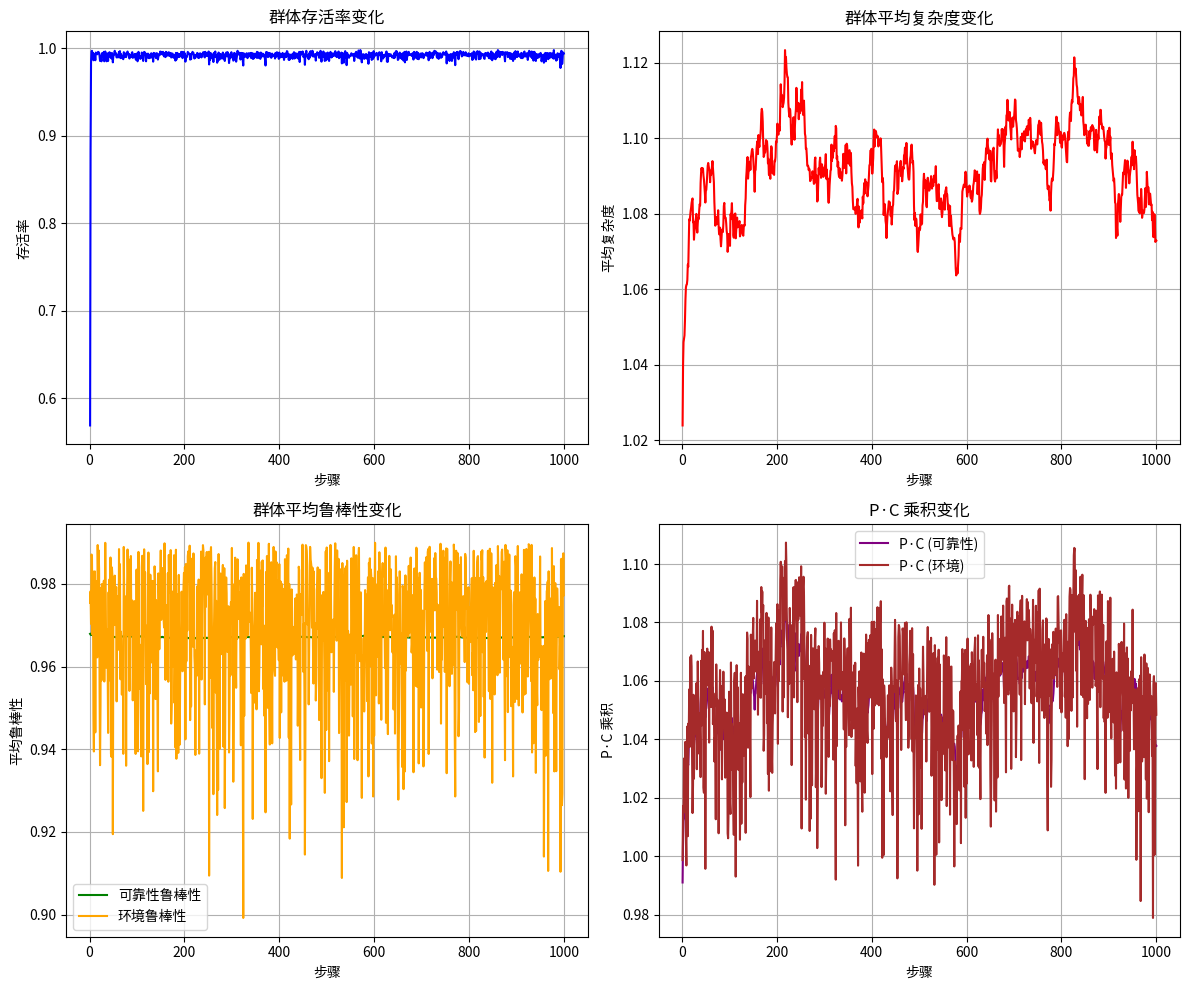

Recreate this plot in Python.
#!/usr/bin/env python3
"""
递弱代偿-元胞自动机实验方案实现
基于siyan实验方案，模拟"系统复杂性上升带来鲁棒性下降"的机制
"""

import numpy as np
import matplotlib.pyplot as plt
import pandas as pd
import argparse
import json
from datetime import datetime
from typing import Dict, List, Tuple, Optional
import random


class Individual:
    """个体类，包含复杂度、能量等状态"""
    
    def __init__(self, x: int, y: int, complexity: int = 1, energy: float = 5.0, strategy: str = 'serial'):
        self.x = x
        self.y = y
        self.complexity = complexity  # 代偿度 C
        self.energy = energy
        self.strategy = strategy      # 演化策略: 'serial' (串联) or 'parallel' (并联)
        self.alive = True
        self.age = 0
        
    def get_maintenance_cost(self, base_cost: float, gamma: float) -> float:
        """计算维护成本：cost(c) = base_cost * c^gamma"""
        # 即使是并联，复杂度越高，消耗能量依然越多（因为零件多了）
        # 规模经济通过外部的 gamma 控制
        return base_cost * (self.complexity ** gamma)
    
    def get_resource_gain(self, base_gain: float, alpha: float, local_resource: float) -> float:
        """计算资源获取：gain(c) = base_gain * (1 + alpha * (c-1))"""
        return base_gain * (1 + alpha * (self.complexity - 1)) * local_resource
    
    def get_reliability_survival_prob(self, r: float, n0: float, n_scale: float) -> float:
        """根据策略计算可靠性"""
        n = n0 + n_scale * self.complexity
        
        if self.strategy == 'parallel':
            # 并联策略：P = 1 - (1-r)^n (冗余备份，越复杂越可靠)
            # 注意：这里的 n 依然是部件数量。
            # 假设每个复杂度单位都增加了并联备份。
            # 为了防止P过快达到1，我们假设基础不可靠性较高，或者并联效率有衰减
            # 这里使用标准并联公式
            prob = 1.0 - ((1.0 - r) ** n)
            return min(0.9999, prob) # 上限略小于1
        elif self.strategy == 'darwin':
            # 达尔文策略 (Universe B): 复杂度带来适应性提升
            # 假设：复杂度越高，抵抗环境风险的能力越强，基础生存率越高
            # P = r * (1 + k * log(n))，或者简单的 sigmoid 函数
            # 这里我们设计一个反转的模型：n 越大，P 越高，但也越难维持能量
            # 让 P 随 n 缓慢上升，逼近 1.0
            base_prob = r ** n0 # 基础生存率
            adaptation = 1.0 - (1.0 - base_prob) * (0.9 ** (self.complexity - 1))
            return min(0.9999, adaptation)
        else:
            # 串联策略（默认，Universe A）：P = r^n (越复杂越脆弱)
            return r ** n
    
    def get_environment_death_prob(self, base_death: float, beta: float, delta_e: float) -> float:
        """环境敏感性：death_prob = base_death + beta * c * ΔE"""
        return min(1.0, base_death + beta * self.complexity * delta_e)


class Environment:
    """环境类，管理资源场和宏观参数"""
    
    def __init__(self, grid_size: int, r_mean: float, r_noise: float, env_sigma: float, resource_clustering: float = 0.0):
        self.grid_size = grid_size
        self.r_mean = r_mean
        self.r_noise = r_noise
        self.env_sigma = env_sigma
        self.resource_clustering = resource_clustering # 保存参数
        self.resource_field = np.random.normal(r_mean, r_noise, (grid_size, grid_size))
        self.macro_parameter = 0.0  # E_t
        self.prev_macro_parameter = 0.0
        
    def update(self):
        """更新环境状态"""
        # 宏观参数随机游走
        self.prev_macro_parameter = self.macro_parameter
        self.macro_parameter += np.random.normal(0, self.env_sigma)
        
        # 更新资源场（带随机扰动）
        # 基础资源场
        base_field = np.random.normal(self.r_mean, self.r_noise, (self.grid_size, self.grid_size))
        
        # 如果有资源聚集度 (Clustering)，叠加一些高资源区域
        # 我们用 Perlin Noise 的简化版或随机热点模拟
        # 这里简单起见，随机选择几个中心点增加资源
        if hasattr(self, 'resource_clustering') and self.resource_clustering > 0:
             # 随着 clustering 增加，资源越集中在少数点
             num_hotspots = max(1, int(10 * (1.0 - self.resource_clustering))) 
             for _ in range(num_hotspots):
                 hx, hy = np.random.randint(0, self.grid_size), np.random.randint(0, self.grid_size)
                 # 热点半径
                 radius = max(2, int(self.grid_size * 0.1))
                 # 增加资源
                 x_grid, y_grid = np.ogrid[-hx:self.grid_size-hx, -hy:self.grid_size-hy]
                 mask = x_grid*x_grid + y_grid*y_grid <= radius*radius
                 base_field[mask] += 2.0 * self.resource_clustering # 聚集度越高，加成越多
        
        self.resource_field = base_field
        
    def get_delta_e(self) -> float:
        """获取环境扰动幅度 ΔE = |E_t - E_{t-1}|"""
        return abs(self.macro_parameter - self.prev_macro_parameter)
    
    def get_local_resource(self, x: int, y: int) -> float:
        """获取指定位置的资源"""
        return max(0, self.resource_field[x, y])


class SiyanSimulator:
    """递弱代偿元胞自动机模拟器"""
    
    def __init__(self, 
                 grid_size: int = 50,
                 initial_density: float = 0.3,
                 initial_complexity: int = 1,
                 initial_energy: float = 5.0,
                 alpha: float = 0.2,
                 base_cost: float = 0.3,
                 gamma: float = 1.5,
                 r: float = 0.98,
                 n0: float = 1.0,
                 n_scale: float = 0.6,
                 base_death: float = 0.01,
                 beta: float = 0.5,
                 p_up: float = 0.05,
                 p_down: float = 0.03,
                 birth_energy_threshold: float = 3.0,
                 r_mean: float = 1.0,
                 r_noise: float = 0.2,
                 env_sigma: float = 0.05,
                 strategy: str = 'serial',
                 # 新增高级参数
                 resource_clustering: float = 0.0, # 资源聚集度 (0.0=均匀, 1.0=高度聚集)
                 crowding_cost: float = 0.0,       # 内卷系数 (拥挤成本)
                 mutation_volatility: float = 0.0  # 突变剧烈度 (发生大跃迁的概率)
                 ):
        
        self.grid_size = grid_size
        self.initial_density = initial_density
        self.initial_complexity = initial_complexity
        self.initial_energy = initial_energy
        self.alpha = alpha
        self.base_cost = base_cost
        self.gamma = gamma
        self.r = r
        self.n0 = n0
        self.n_scale = n_scale
        self.base_death = base_death
        self.beta = beta
        self.p_up = p_up
        self.p_down = p_down
        self.birth_energy_threshold = birth_energy_threshold
        self.r_mean = r_mean
        self.r_noise = r_noise
        self.env_sigma = env_sigma
        self.strategy = strategy
        self.resource_clustering = resource_clustering
        self.crowding_cost = crowding_cost
        self.mutation_volatility = mutation_volatility
        
        # 初始化环境和个体
        self.environment = Environment(grid_size, r_mean, r_noise, env_sigma, resource_clustering)
        self.grid = [[None for _ in range(grid_size)] for _ in range(grid_size)]
        self.individuals = []
        self.step_count = 0
        
        # 初始化个体
        self.initialize_individuals()
        
        # 记录历史数据
        self.history = {
            'step': [],
            'alive_ratio': [],
            'c_mean': [],
            'p_mean_serial': [],
            'p_mean_env': [],
            'pc_serial': [],
            'pc_env': []
        }
        
    def initialize_individuals(self):
        """初始化个体"""
        target_count = int(self.grid_size * self.grid_size * self.initial_density)
        positions = [(x, y) for x in range(self.grid_size) for y in range(self.grid_size)]
        random.shuffle(positions)
        
        for i in range(target_count):
            x, y = positions[i]
            individual = Individual(x, y, self.initial_complexity, self.initial_energy, self.strategy)
            self.grid[x][y] = individual
            self.individuals.append(individual)
    
    def get_neighbors(self, x: int, y: int) -> List[Tuple[int, int]]:
        """获取邻居位置（8邻域）"""
        neighbors = []
        for dx in [-1, 0, 1]:
            for dy in [-1, 0, 1]:
                if dx == 0 and dy == 0:
                    continue
                nx, ny = x + dx, y + dy
                if 0 <= nx < self.grid_size and 0 <= ny < self.grid_size:
                    neighbors.append((nx, ny))
        return neighbors
    
    def get_empty_neighbors(self, x: int, y: int) -> List[Tuple[int, int]]:
        """获取空的邻居位置"""
        empty_neighbors = []
        for nx, ny in self.get_neighbors(x, y):
            if self.grid[nx][ny] is None:
                empty_neighbors.append((nx, ny))
        return empty_neighbors
    
    def simulation_step(self):
        """执行一步模拟"""
        self.step_count += 1
        
        # 更新环境
        self.environment.update()
        delta_e = self.environment.get_delta_e()
        
        # 处理每个个体
        new_individuals = []
        dead_individuals = []
        
        for individual in self.individuals:
            if not individual.alive:
                continue
                
            x, y = individual.x, individual.y
            
            # 1. 资源分配
            local_resource = self.environment.get_local_resource(x, y)
            resource_gain = individual.get_resource_gain(1.0, self.alpha, local_resource)
            individual.energy += resource_gain
            
            # 2. 维护消耗 (引入内卷成本)
            # 基础消耗
            base_maintenance = individual.get_maintenance_cost(self.base_cost, self.gamma)
            
            # 内卷消耗: 如果周围人多，消耗增加
            neighbors_count = len(self.get_neighbors(x, y)) - len(self.get_empty_neighbors(x, y))
            crowding_penalty = 0.0
            if hasattr(self, 'crowding_cost') and self.crowding_cost > 0:
                 crowding_penalty = self.crowding_cost * neighbors_count * (individual.complexity ** 0.5) # 越复杂越怕挤
            
            maintenance_cost = base_maintenance + crowding_penalty
            individual.energy -= maintenance_cost
            
            # 3. 可靠性生存判定
            survival_prob = individual.get_reliability_survival_prob(self.r, self.n0, self.n_scale)
            if random.random() > survival_prob:
                individual.alive = False
                dead_individuals.append(individual)
                self.grid[x][y] = None
                continue
            
            # 4. 环境敏感性生存判定
            death_prob = individual.get_environment_death_prob(self.base_death, self.beta, delta_e)
            if random.random() < death_prob:
                individual.alive = False
                dead_individuals.append(individual)
                self.grid[x][y] = None
                continue
            
            # 5. 能量检查
            if individual.energy <= 0:
                individual.alive = False
                dead_individuals.append(individual)
                self.grid[x][y] = None
                continue
            
            # 6. 繁衍
            if individual.energy >= self.birth_energy_threshold:
                empty_neighbors = self.get_empty_neighbors(x, y)
                if empty_neighbors:
                    # 选择一个空位置进行繁衍
                    nx, ny = random.choice(empty_neighbors)
                    
                    # 复杂度变异
                    new_complexity = individual.complexity
                    
                    # 1. 剧烈突变 (Evolutionary Leap)
                    if hasattr(self, 'mutation_volatility') and self.mutation_volatility > 0:
                        if random.random() < self.mutation_volatility:
                            # 发生大跃迁：可能瞬间增加 2-5 点复杂度，或者退化
                            leap = random.randint(2, 5)
                            if random.random() < 0.5:
                                new_complexity += leap
                            else:
                                new_complexity = max(1, new_complexity - leap)
                    
                    # 2. 常规突变 (Gradual Evolution)
                    # 如果已经发生了剧烈突变，就不再进行常规突变（或者叠加，这里选择不叠加以区分效应）
                    if new_complexity == individual.complexity:
                        if random.random() < self.p_up:
                            new_complexity += 1
                        elif random.random() < self.p_down:
                            new_complexity = max(1, new_complexity - 1)
                    
                    # 创建新个体
                    new_individual = Individual(nx, ny, new_complexity, self.initial_energy, self.strategy)
                    new_individuals.append(new_individual)
                    self.grid[nx][ny] = new_individual
                    
                    # 母体消耗能量
                    individual.energy -= self.birth_energy_threshold
            
            # 更新年龄
            individual.age += 1
        
        # 更新个体列表
        self.individuals.extend(new_individuals)
        self.individuals = [ind for ind in self.individuals if ind.alive]
        
        # 记录统计数据
        self.record_statistics()
    
    def record_statistics(self):
        """记录统计数据"""
        if not self.individuals:
            self.history['step'].append(self.step_count)
            self.history['alive_ratio'].append(0.0)
            self.history['c_mean'].append(0.0)
            self.history['p_mean_serial'].append(0.0)
            self.history['p_mean_env'].append(0.0)
            self.history['pc_serial'].append(0.0)
            self.history['pc_env'].append(0.0)
            return
        
        total_cells = self.grid_size * self.grid_size
        alive_ratio = len(self.individuals) / total_cells
        
        # 计算平均复杂度
        complexities = [ind.complexity for ind in self.individuals]
        c_mean = np.mean(complexities)
        
        # 计算平均鲁棒性（可靠性路径）
        survival_probs = [ind.get_reliability_survival_prob(self.r, self.n0, self.n_scale) 
                         for ind in self.individuals]
        p_mean_serial = np.mean(survival_probs)
        
        # 计算平均鲁棒性（环境敏感性路径）
        delta_e = self.environment.get_delta_e()
        death_probs = [1.0 - ind.get_environment_death_prob(self.base_death, self.beta, delta_e) 
                      for ind in self.individuals]
        p_mean_env = np.mean(death_probs)
        
        # 计算 P·C 乘积
        pc_serial = p_mean_serial * c_mean
        pc_env = p_mean_env * c_mean
        
        # 记录历史
        self.history['step'].append(self.step_count)
        self.history['alive_ratio'].append(alive_ratio)
        self.history['c_mean'].append(c_mean)
        self.history['p_mean_serial'].append(p_mean_serial)
        self.history['p_mean_env'].append(p_mean_env)
        self.history['pc_serial'].append(pc_serial)
        self.history['pc_env'].append(pc_env)
    
    def run_simulation(self, steps: int):
        """运行完整模拟"""
        for step in range(steps):
            self.simulation_step()
            
            # 打印进度
            if (step + 1) % 100 == 0:
                alive_ratio = self.history['alive_ratio'][-1]
                c_mean = self.history['c_mean'][-1]
                print(f"Step {step + 1}: 存活率={alive_ratio:.3f}, 平均复杂度={c_mean:.3f}")
    
    def detect_collapse(self, threshold: float = 0.1) -> bool:
        """检测是否出现崩盘"""
        if len(self.history['alive_ratio']) < 10:
            return False
        
        recent_ratios = self.history['alive_ratio'][-10:]
        return all(ratio < threshold for ratio in recent_ratios)
    
    def get_current_state(self) -> Dict:
        """获取当前状态"""
        if not self.individuals:
            return {
                'alive_ratio': 0.0,
                'c_mean': 0.0,
                'c_variance': 0.0,
                'p_mean_serial': 0.0,
                'p_variance': 0.0,
                'pc_serial': 0.0,
                'pc_env': 0.0,
                'robustness_mean': 0.0,
                'robustness_variance': 0.0,
                'energy_mean': 0.0,
                'energy_variance': 0.0,
                'birth_rate': 0.0,
                'death_rate': 0.0,
                'mutation_events': 0
            }
        
        total_cells = self.grid_size * self.grid_size
        alive_ratio = len(self.individuals) / total_cells
        
        # 计算详细统计
        complexities = [ind.complexity for ind in self.individuals]
        energies = [ind.energy for ind in self.individuals]
        ages = [ind.age for ind in self.individuals]
        
        # 计算鲁棒性
        delta_e = self.environment.get_delta_e()
        survival_probs = [1.0 - ind.get_environment_death_prob(self.base_death, self.beta, delta_e) 
                         for ind in self.individuals]
        
        # 计算出生率和死亡率（基于最近的变化）
        if len(self.history['alive_ratio']) >= 2:
            current_alive = len(self.individuals)
            prev_alive = int(self.history['alive_ratio'][-2] * total_cells) if len(self.history['alive_ratio']) >= 2 else current_alive
            birth_rate = max(0, (current_alive - prev_alive)) / total_cells
            death_rate = max(0, (prev_alive - current_alive)) / total_cells
        else:
            birth_rate = 0.0
            death_rate = 0.0
        
        return {
            'alive_ratio': alive_ratio,
            'c_mean': np.mean(complexities),
            'c_variance': np.var(complexities),
            'p_mean_serial': np.mean(survival_probs),
            'p_variance': np.var(survival_probs),
            'pc_serial': np.mean(survival_probs) * np.mean(complexities),
            'pc_env': np.mean(survival_probs) * np.mean(complexities),  # 简化处理
            'robustness_mean': np.mean(survival_probs),
            'robustness_variance': np.var(survival_probs),
            'energy_mean': np.mean(energies),
            'energy_variance': np.var(energies),
            'birth_rate': birth_rate,
            'death_rate': death_rate,
            'mutation_events': 0  # 需要在simulation_step中跟踪
        }
    
    def save_results(self, filename: str):
        """保存结果到文件"""
        df = pd.DataFrame(self.history)
        df.to_csv(f"{filename}.csv", index=False)
        
        # 保存参数信息
        params = {
            'grid_size': self.grid_size,
            'initial_density': self.initial_density,
            'initial_complexity': self.initial_complexity,
            'initial_energy': self.initial_energy,
            'alpha': self.alpha,
            'base_cost': self.base_cost,
            'gamma': self.gamma,
            'r': self.r,
            'n0': self.n0,
            'n_scale': self.n_scale,
            'base_death': self.base_death,
            'beta': self.beta,
            'p_up': self.p_up,
            'p_down': self.p_down,
            'birth_energy_threshold': self.birth_energy_threshold,
            'r_mean': self.r_mean,
            'r_noise': self.r_noise,
            'env_sigma': self.env_sigma,
            'total_steps': self.step_count,
            'final_alive_ratio': self.history['alive_ratio'][-1] if self.history['alive_ratio'] else 0,
            'final_c_mean': self.history['c_mean'][-1] if self.history['c_mean'] else 0,
            'collapse_detected': self.detect_collapse()
        }
        
        with open(f"{filename}_params.json", 'w', encoding='utf-8') as f:
            json.dump(params, f, indent=2, ensure_ascii=False)
    
    def plot_results(self):
        """绘制结果图表"""
        if not self.history['step']:
            print("没有数据可绘制")
            return
        
        fig, axes = plt.subplots(2, 2, figsize=(12, 10))
        
        # 存活率
        axes[0, 0].plot(self.history['step'], self.history['alive_ratio'], 'b-', label='存活率')
        axes[0, 0].set_xlabel('步骤')
        axes[0, 0].set_ylabel('存活率')
        axes[0, 0].set_title('群体存活率变化')
        axes[0, 0].grid(True)
        
        # 平均复杂度
        axes[0, 1].plot(self.history['step'], self.history['c_mean'], 'r-', label='平均复杂度')
        axes[0, 1].set_xlabel('步骤')
        axes[0, 1].set_ylabel('平均复杂度')
        axes[0, 1].set_title('群体平均复杂度变化')
        axes[0, 1].grid(True)
        
        # 鲁棒性
        axes[1, 0].plot(self.history['step'], self.history['p_mean_serial'], 'g-', label='可靠性鲁棒性')
        axes[1, 0].plot(self.history['step'], self.history['p_mean_env'], 'orange', label='环境鲁棒性')
        axes[1, 0].set_xlabel('步骤')
        axes[1, 0].set_ylabel('平均鲁棒性')
        axes[1, 0].set_title('群体平均鲁棒性变化')
        axes[1, 0].legend()
        axes[1, 0].grid(True)
        
        # P·C 乘积
        axes[1, 1].plot(self.history['step'], self.history['pc_serial'], 'purple', label='P·C (可靠性)')
        axes[1, 1].plot(self.history['step'], self.history['pc_env'], 'brown', label='P·C (环境)')
        axes[1, 1].set_xlabel('步骤')
        axes[1, 1].set_ylabel('P·C 乘积')
        axes[1, 1].set_title('P·C 乘积变化')
        axes[1, 1].legend()
        axes[1, 1].grid(True)
        
        plt.tight_layout()
        plt.savefig('siyan_experiment_results.png', dpi=150, bbox_inches='tight')
        plt.show()


def main():
    parser = argparse.ArgumentParser(description='递弱代偿元胞自动机实验')
    parser.add_argument('--grid', type=int, default=50, help='网格大小')
    parser.add_argument('--steps', type=int, default=1000, help='模拟步数')
    parser.add_argument('--seed', type=int, default=42, help='随机种子')
    parser.add_argument('--alpha', type=float, default=0.2, help='功能收益系数')
    parser.add_argument('--base_cost', type=float, default=0.3, help='基础维护成本')
    parser.add_argument('--gamma', type=float, default=1.5, help='维护成本超线性系数')
    parser.add_argument('--r', type=float, default=0.98, help='环节可靠性')
    parser.add_argument('--n0', type=float, default=1.0, help='基础依赖环节数')
    parser.add_argument('--n_scale', type=float, default=0.6, help='复杂度-环节数比例')
    parser.add_argument('--base_death', type=float, default=0.01, help='基础死亡率')
    parser.add_argument('--beta', type=float, default=0.5, help='环境敏感性系数')
    parser.add_argument('--p_up', type=float, default=0.05, help='复杂度上调概率')
    parser.add_argument('--p_down', type=float, default=0.03, help='复杂度下调概率')
    parser.add_argument('--env_sigma', type=float, default=0.05, help='环境扰动尺度')
    parser.add_argument('--output', type=str, default='siyan_results', help='输出文件名前缀')
    
    args = parser.parse_args()
    
    # 设置随机种子
    np.random.seed(args.seed)
    random.seed(args.seed)
    
    print(f"开始递弱代偿实验...")
    print(f"网格大小: {args.grid}x{args.grid}")
    print(f"模拟步数: {args.steps}")
    print(f"随机种子: {args.seed}")
    
    # 创建模拟器
    simulator = SiyanSimulator(
        grid_size=args.grid,
        alpha=args.alpha,
        base_cost=args.base_cost,
        gamma=args.gamma,
        r=args.r,
        n0=args.n0,
        n_scale=args.n_scale,
        base_death=args.base_death,
        beta=args.beta,
        p_up=args.p_up,
        p_down=args.p_down,
        env_sigma=args.env_sigma
    )
    
    # 运行模拟
    simulator.run_simulation(args.steps)
    
    # 保存结果
    simulator.save_results(args.output)
    
    # 检测崩盘
    collapse_detected = simulator.detect_collapse()
    print(f"\n实验完成！")
    print(f"最终存活率: {simulator.history['alive_ratio'][-1]:.4f}")
    print(f"最终平均复杂度: {simulator.history['c_mean'][-1]:.4f}")
    print(f"是否检测到崩盘: {collapse_detected}")
    
    # 绘制结果
    simulator.plot_results()
    
    # 统计分析
    df = pd.DataFrame(simulator.history)
    if len(df) > 10:
        print(f"\n统计分析:")
        print(f"P·C (可靠性) 相关系数: {df['pc_serial'].corr(df['step']):.4f}")
        print(f"P·C (环境) 相关系数: {df['pc_env'].corr(df['step']):.4f}")
        print(f"复杂度-鲁棒性相关系数: {df['c_mean'].corr(df['p_mean_serial']):.4f}")


if __name__ == "__main__":
    main()
